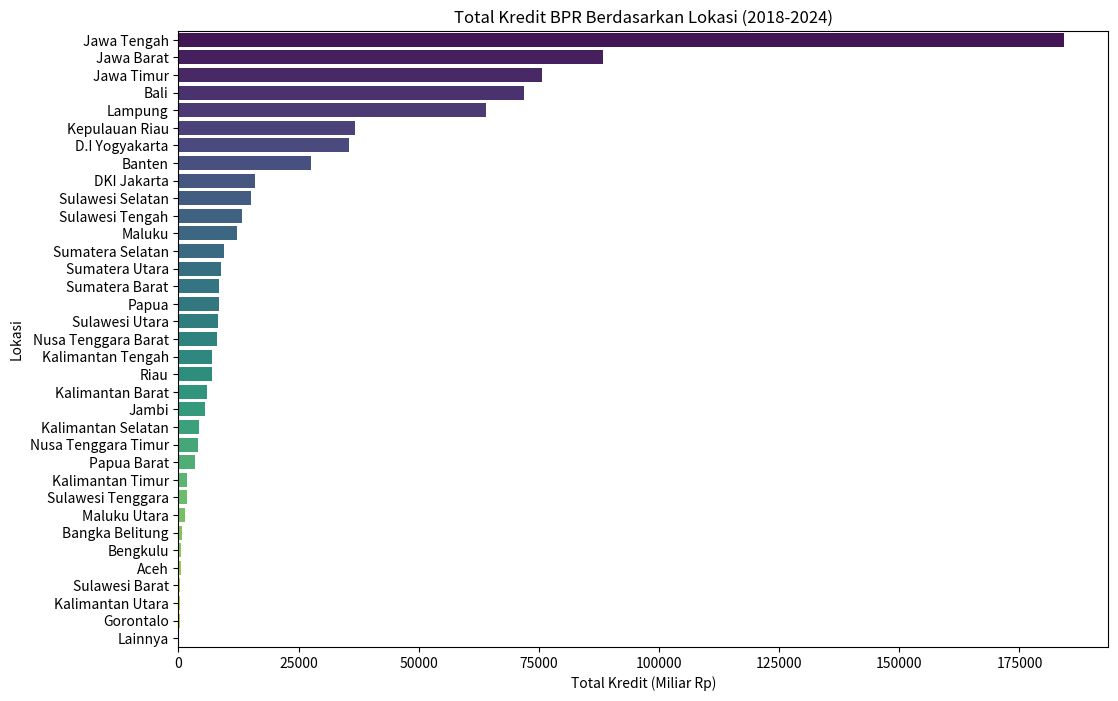

This figure's Python source:
#%%
import pandas as pd
import matplotlib.pyplot as plt
import seaborn as sns
# %%
# Data Kredit BPR per Lokasi
data = {
    "Lokasi": [
        "Jawa Barat", "Banten", "DKI Jakarta", "D.I Yogyakarta", "Jawa Tengah", "Jawa Timur",
        "Bengkulu", "Jambi", "Aceh", "Sumatera Utara", "Sumatera Barat", "Riau",
        "Kepulauan Riau", "Sumatera Selatan", "Bangka Belitung", "Lampung",
        "Kalimantan Selatan", "Kalimantan Barat", "Kalimantan Timur", "Kalimantan Tengah",
        "Kalimantan Utara", "Sulawesi Tengah", "Sulawesi Selatan", "Sulawesi Utara",
        "Sulawesi Tenggara", "Sulawesi Barat", "Gorontalo", "Nusa Tenggara Barat",
        "Bali", "Nusa Tenggara Timur", "Maluku", "Papua", "Maluku Utara", "Papua Barat", "Lainnya"
    ],
    "2018": [
        12554, 3393, 1571, 4724, 23620, 9836, 71, 687, 153, 1128, 1238, 939,
        5094, 1206, 94, 9111, 360, 630, 252, 436, 0, 2165, 2226, 977,
        226, 17, 24, 1056, 10431, 567, 1671, 1048, 115, 600, 0
    ],
    "2020": [
        13223, 3982, 2051, 5679, 28082, 10841, 74, 803, 135, 1205, 1355, 954,
        5152, 1457, 119, 10096, 425, 758, 241, 561, 39, 2288, 2268, 1329,
        229, 25, 53, 1194, 11522, 669, 1917, 1241, 200, 604, 0
    ],
    "2021": [
        13961, 4096, 2427, 5805, 29847, 11554, 79, 863, 57, 1406, 1369, 1028,
        5220, 1474, 109, 10322, 520, 977, 270, 826, 56, 2224, 2384, 1351,
        257, 79, 48, 1255, 11894, 672, 1974, 1354, 220, 602, 0
    ],
    "2022": [
        15834, 4918, 2995, 6146, 33363, 12774, 102, 969, 48, 1566, 1449, 1177,
        6219, 1621, 112, 10869, 599, 1123, 327, 1534, 66, 2212, 2537, 1536,
        300, 79, 53, 1405, 12274, 697, 2094, 1467, 244, 586, 0
    ],
    "2023": [
        16393, 5614, 3503, 6583, 34702, 15277, 141, 1081, 33, 1760, 1508, 1441,
        7458, 1904, 137, 11769, 1107, 1203, 409, 1830, 94, 2131, 2822, 1518,
        359, 90, 69, 1551, 12874, 747, 2224, 1646, 272, 539, 0
    ],
    "2024": [
        16446, 5652, 3428, 6584, 34674, 15332, 144, 1090, 34, 1758, 1505, 1455,
        7631, 1911, 139, 11821, 1203, 1183, 368, 1811, 93, 2132, 2836, 1529,
        360, 90, 73, 1572, 12885, 742, 2230, 1651, 274, 538, 0
    ]
}

df = pd.DataFrame(data)
# %%
# Menghitung total kredit per lokasi
df['Total Kredit'] = df[['2018', '2020', '2021', '2022', '2023', '2024']].sum(axis=1)

# Menampilkan data
print(df[['Lokasi', 'Total Kredit']])
# %%
# Visualisasi Total Kredit berdasarkan Lokasi
plt.figure(figsize=(12, 8))
sns.barplot(x='Total Kredit', y='Lokasi', data=df.sort_values('Total Kredit', ascending=False), palette='viridis')
plt.title('Total Kredit BPR Berdasarkan Lokasi (2018-2024)')
plt.xlabel('Total Kredit (Miliar Rp)')
plt.ylabel('Lokasi')
plt.show()
# %%
# Rekomendasi berdasarkan analisis
high_credit = df[df['Total Kredit'] > 20000]  # Lokasi dengan total kredit tinggi
low_credit = df[df['Total Kredit'] < 1000]    # Lokasi dengan total kredit rendah

print("Rekomendasi untuk Lokasi dengan Total Kredit Tinggi:")
for index, row in high_credit.iterrows():
    print(f"- Fokus pada {row['Lokasi']} untuk meningkatkan produk dan pemasaran.")

print("\nRekomendasi untuk Lokasi dengan Total Kredit Rendah:")
for index, row in low_credit.iterrows():
    print(f"- Lakukan analisis lebih lanjut di {row['Lokasi']} untuk memahami faktor penyebab rendahnya total kredit.")
# %%
# Kesimpulan
# - Data menunjukkan bahwa Jawa Tengah memiliki total kredit tertinggi, diikuti oleh Jawa Timur dan DKI Jakarta.
# - Sebaliknya, beberapa provinsi seperti Papua Barat dan Maluku Utara memiliki total kredit yang rendah.
# - Rekomendasi untuk fokus pada provinsi dengan total kredit tinggi untuk meningkatkan produk dan pemasaran.
# - Untuk provinsi dengan total kredit rendah, perlu dilakukan analisis lebih lanjut untuk memahami penyebabnya.
# %%